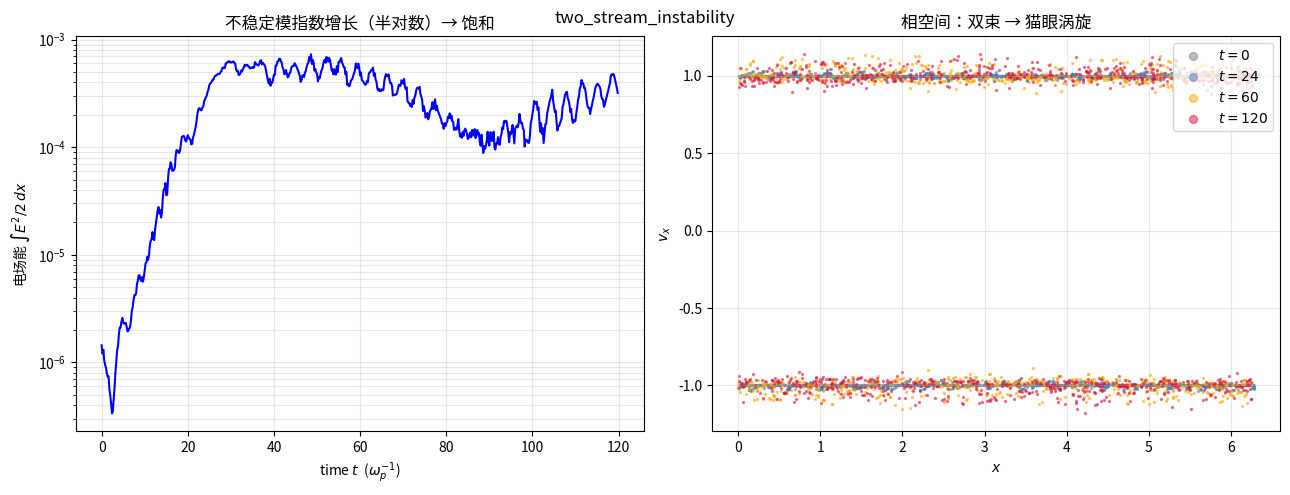

Write Python code to recreate this figure.
"""双流不稳定性（two-stream instability）—— 1D 静电 PIC。

两束反向电子流穿过静止离子背景。微小电荷涨落被指数放大：
一束的密度峰吸引另一束的电子使峰更高。源于波–粒子共振，
能量从束流动能转移到静电波。相空间形成"猫眼"涡旋。

方法：CIC 电荷分配 + 谱（FFT）Poisson 求解 + 蛙跳推进。
归一化单位：电子 q=-1, m=1, eps0=1, 离子背景 n0=1（固定）→ ωp=1。
"""
import numpy as np
import matplotlib.pyplot as plt

np.random.seed(7)

# ---- 参数 ----
L = 2 * np.pi
NG = 128
dx = L / NG
NPP = 20000                 # 每束宏粒子数
v0 = 1.0                    # 束流速度（k*v0≈ωp=1 时增长最快）
dt = 0.2
nsteps = 600
n0 = 1.0
w = n0 * L / (2 * NPP)      # 每个宏粒子代表的真实粒子数
xg = np.arange(NG) * dx

# ---- 初始化：两束 + 小密度扰动激发不稳定模式 ----
x1 = np.linspace(0, L, NPP, endpoint=False) + (np.random.rand(NPP) - 0.5) * dx
x2 = np.linspace(0, L, NPP, endpoint=False) + (np.random.rand(NPP) - 0.5) * dx
pert = 0.001 * np.cos(2 * np.pi * x1 / L)   # k=1 扰动
x1 += pert
x1 %= L
x2 %= L
v1 = np.full(NPP, v0)
v2 = np.full(NPP, -v0)
x = np.concatenate([x1, x2])
v = np.concatenate([v1, v2]) - 0.0          # v 在半步（初始场≈0）


def deposit(xp):
    rho = np.zeros(NG)
    g = xp / dx
    i = np.floor(g).astype(int) % NG
    f = g - np.floor(g)
    np.add.at(rho, i, w * (1 - f) / dx)
    np.add.at(rho, (i + 1) % NG, w * f / dx)
    return rho                     # 电子电荷密度（已带 q=-1？未带，下步乘 -1）


k = 2 * np.pi * np.fft.fftfreq(NG, d=dx)
k2 = k ** 2
k2[0] = 1.0                        # 避免除零（k=0 模 neutrality 后为 0）


def field(rho_e_num):
    # rho_e_num: 电子数密度网格（正）。电荷密度 = -1*电子 + +1*离子背景
    rho = -1.0 * rho_e_num + n0
    rho_hat = np.fft.fft(rho)
    phi_hat = rho_hat / k2
    phi_hat[0] = 0.0
    E_hat = -1j * k * phi_hat
    E = np.fft.ifft(E_hat).real
    return E


def gather(E, xp):
    g = xp / dx
    i = np.floor(g).astype(int) % NG
    f = g - np.floor(g)
    return E[i] * (1 - f) + E[(i + 1) % NG] * f


field_energy = []
phase_snaps = {}
snap_times = [0, 120, 300, 599]

for n in range(nsteps):
    rho_e = deposit(x)
    E = field(rho_e)
    if n in snap_times:
        phase_snaps[n] = (x.copy(), v.copy())
    field_energy.append(0.5 * np.sum(E ** 2) * dx)
    Ep = gather(E, x)
    v += -1.0 * Ep * dt            # a = (q/m)E = -E（电子）
    x += v * dt
    x %= L

field_energy = np.array(field_energy)

# ---- 绘图 ----
fig, axes = plt.subplots(1, 2, figsize=(13, 5))

# 左：场能增长（线性增长期 → 指数；后饱和）
t_ax = np.arange(nsteps) * dt
axes[0].semilogy(t_ax, field_energy + 1e-12, 'b-', linewidth=1.5)
axes[0].set_xlabel('time $t$  ($\\omega_p^{-1}$)')
axes[0].set_ylabel('电场能 $\\int E^2/2\\,dx$')
axes[0].set_title('不稳定模指数增长（半对数）→ 饱和')
axes[0].grid(True, alpha=0.3, which='both')

# 右：相空间快照（猫眼涡旋）
colors = ['gray', 'steelblue', 'orange', 'crimson']
for c, n in zip(colors, snap_times):
    xs, vs = phase_snaps[n]
    axes[1].scatter(xs[::40], vs[::40], s=2, color=c, alpha=0.5,
                    label=f'$t={n*dt:.0f}$')
axes[1].set_xlabel('$x$')
axes[1].set_ylabel('$v_x$')
axes[1].set_title('相空间：双束 → 猫眼涡旋')
axes[1].legend(markerscale=4, loc='upper right')
axes[1].grid(True, alpha=0.3)

plt.tight_layout()
plt.suptitle('two_stream_instability')
plt.show()
print("03_pic_two_stream.py done")
